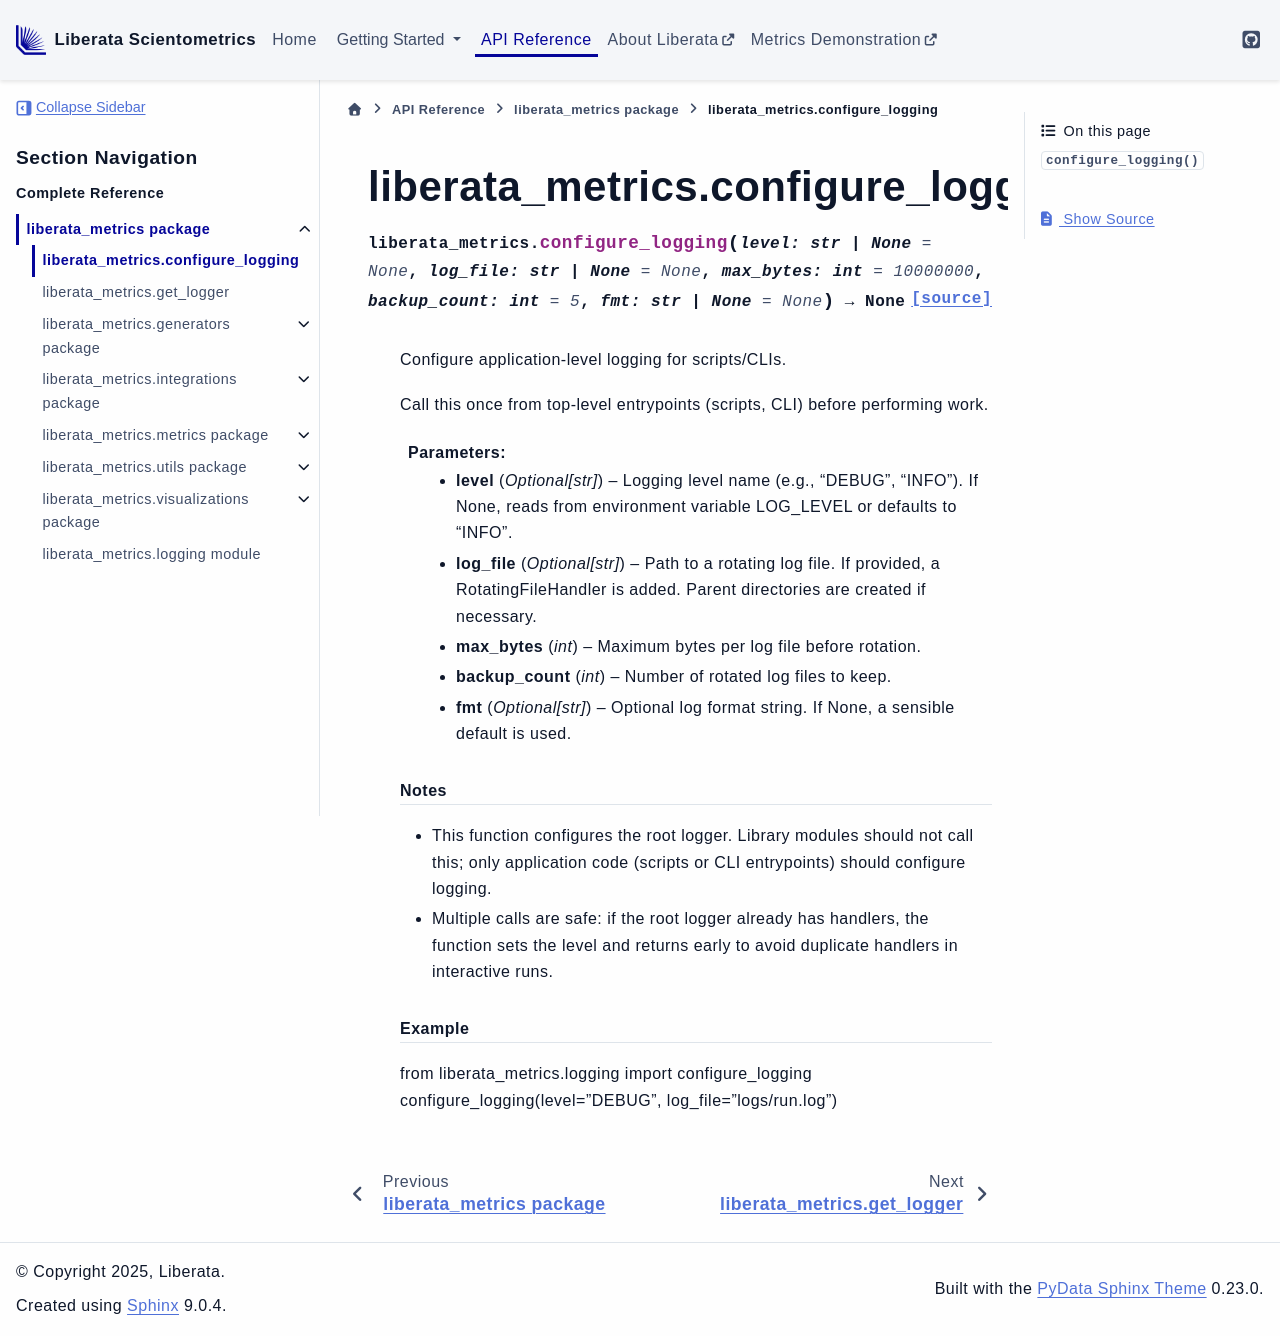

repository: Liberata-Academic-Publishing/liberata-scientometrics · page: api/generated/liberata_metrics.configure_logging.html · generator: sphinx

liberata\_metrics.configure\_logging
====================================

.. currentmodule:: liberata_metrics

.. autofunction:: configure_logging
